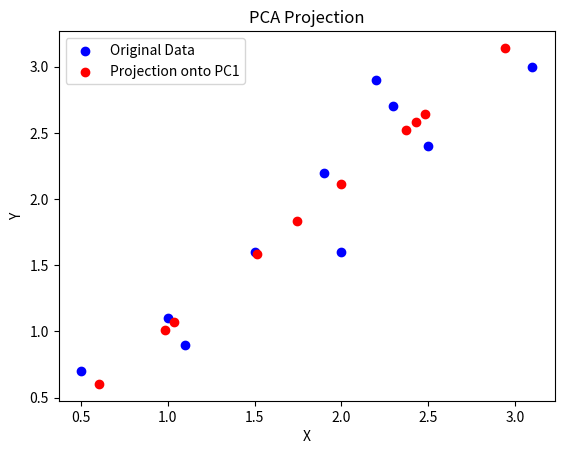

This figure's Python source:
import numpy as np
import matplotlib.pyplot as plt

data = np.array([
    [2.5, 2.4],
    [0.5, 0.7],
    [2.2, 2.9],
    [1.9, 2.2],
    [3.1, 3.0],
    [2.3, 2.7],
    [2, 1.6],
    [1, 1.1],
    [1.5, 1.6],
    [1.1, 0.9]
])

mean = np.mean(data, axis=0)
centered = data - mean

cov_matrix = np.cov(centered, rowvar=False)
eigenvalues, eigenvectors = np.linalg.eigh(cov_matrix)
top_pc = eigenvectors[:, np.argmax(eigenvalues)] 

reduced_data = centered.dot(top_pc)

plt.scatter(data[:,0], data[:,1], color='blue', label='Original Data')
plt.scatter(reduced_data*top_pc[0] + mean[0], reduced_data*top_pc[1] + mean[1],
            color='red', label='Projection onto PC1')
plt.xlabel('X')
plt.ylabel('Y')
plt.legend()
plt.title('PCA Projection')
plt.show()
